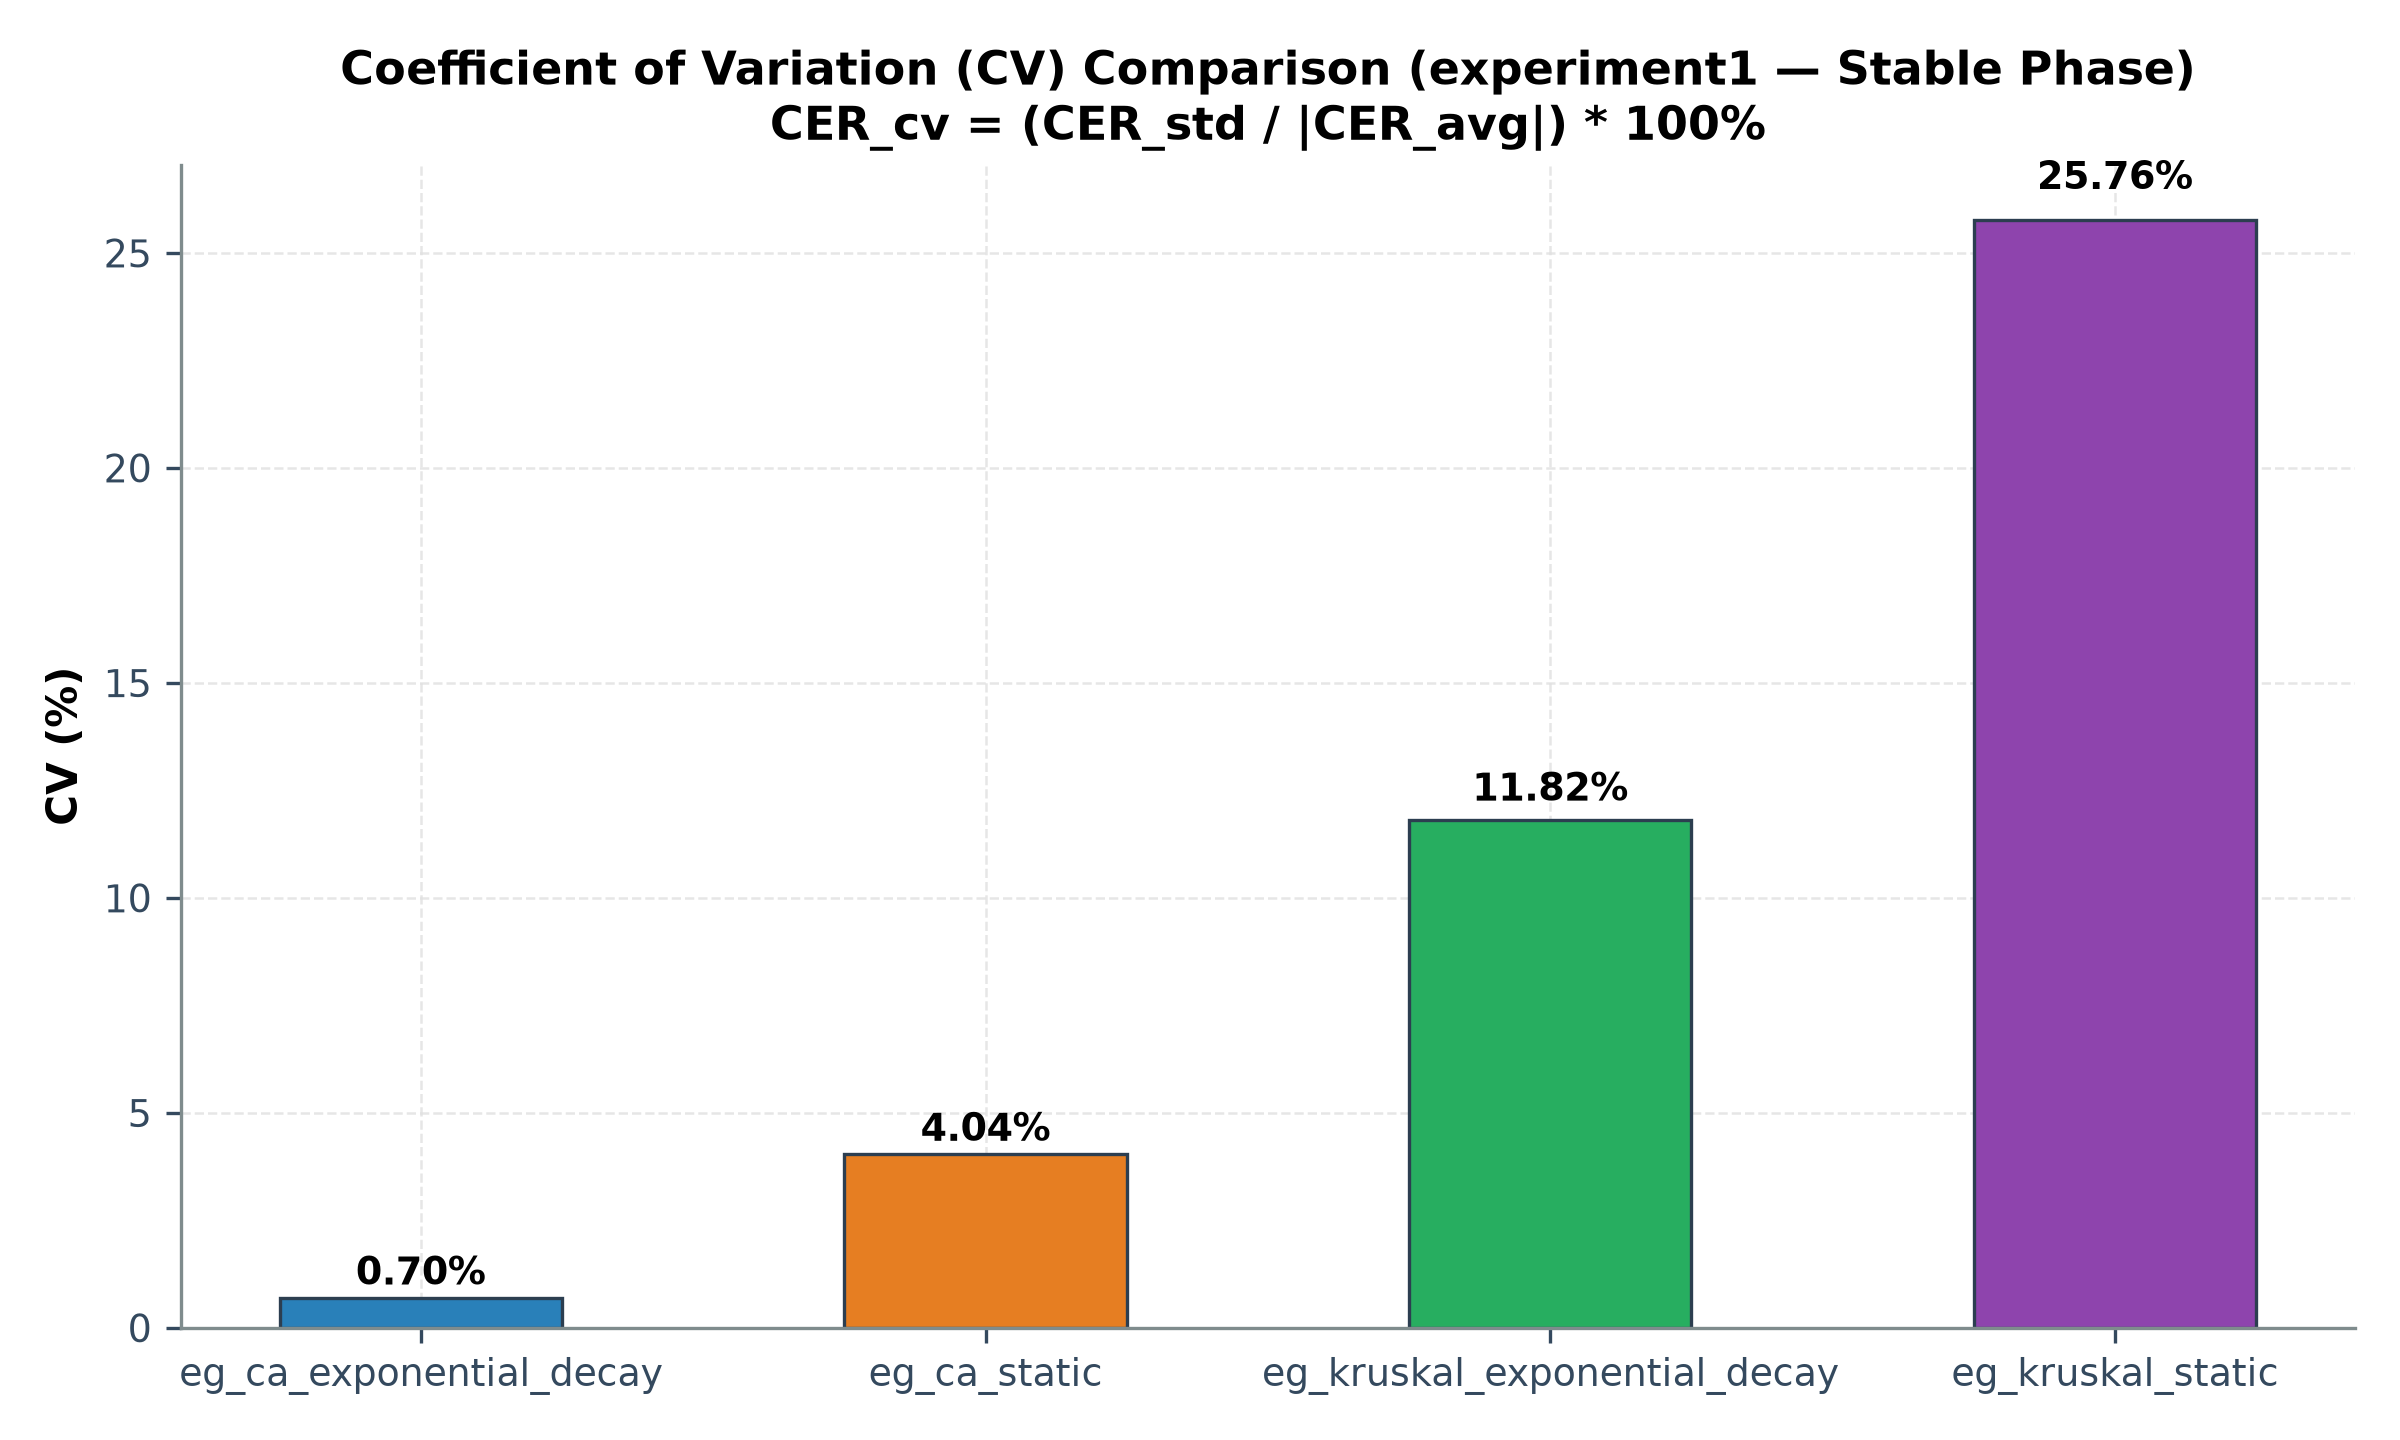

Data behind this chart, as committed beside it:
experiment, N_episodes, CER_avg, CER_std, CER_cv_percent
eg_ca_exponential_decay, 80, 93.29, 0.651, 0.6979
eg_ca_static, 80, 89.19, 3.603, 4.04
eg_kruskal_exponential_decay, 80, 83.69, 9.889, 11.82
eg_kruskal_static, 80, 68.82, 17.73, 25.76
